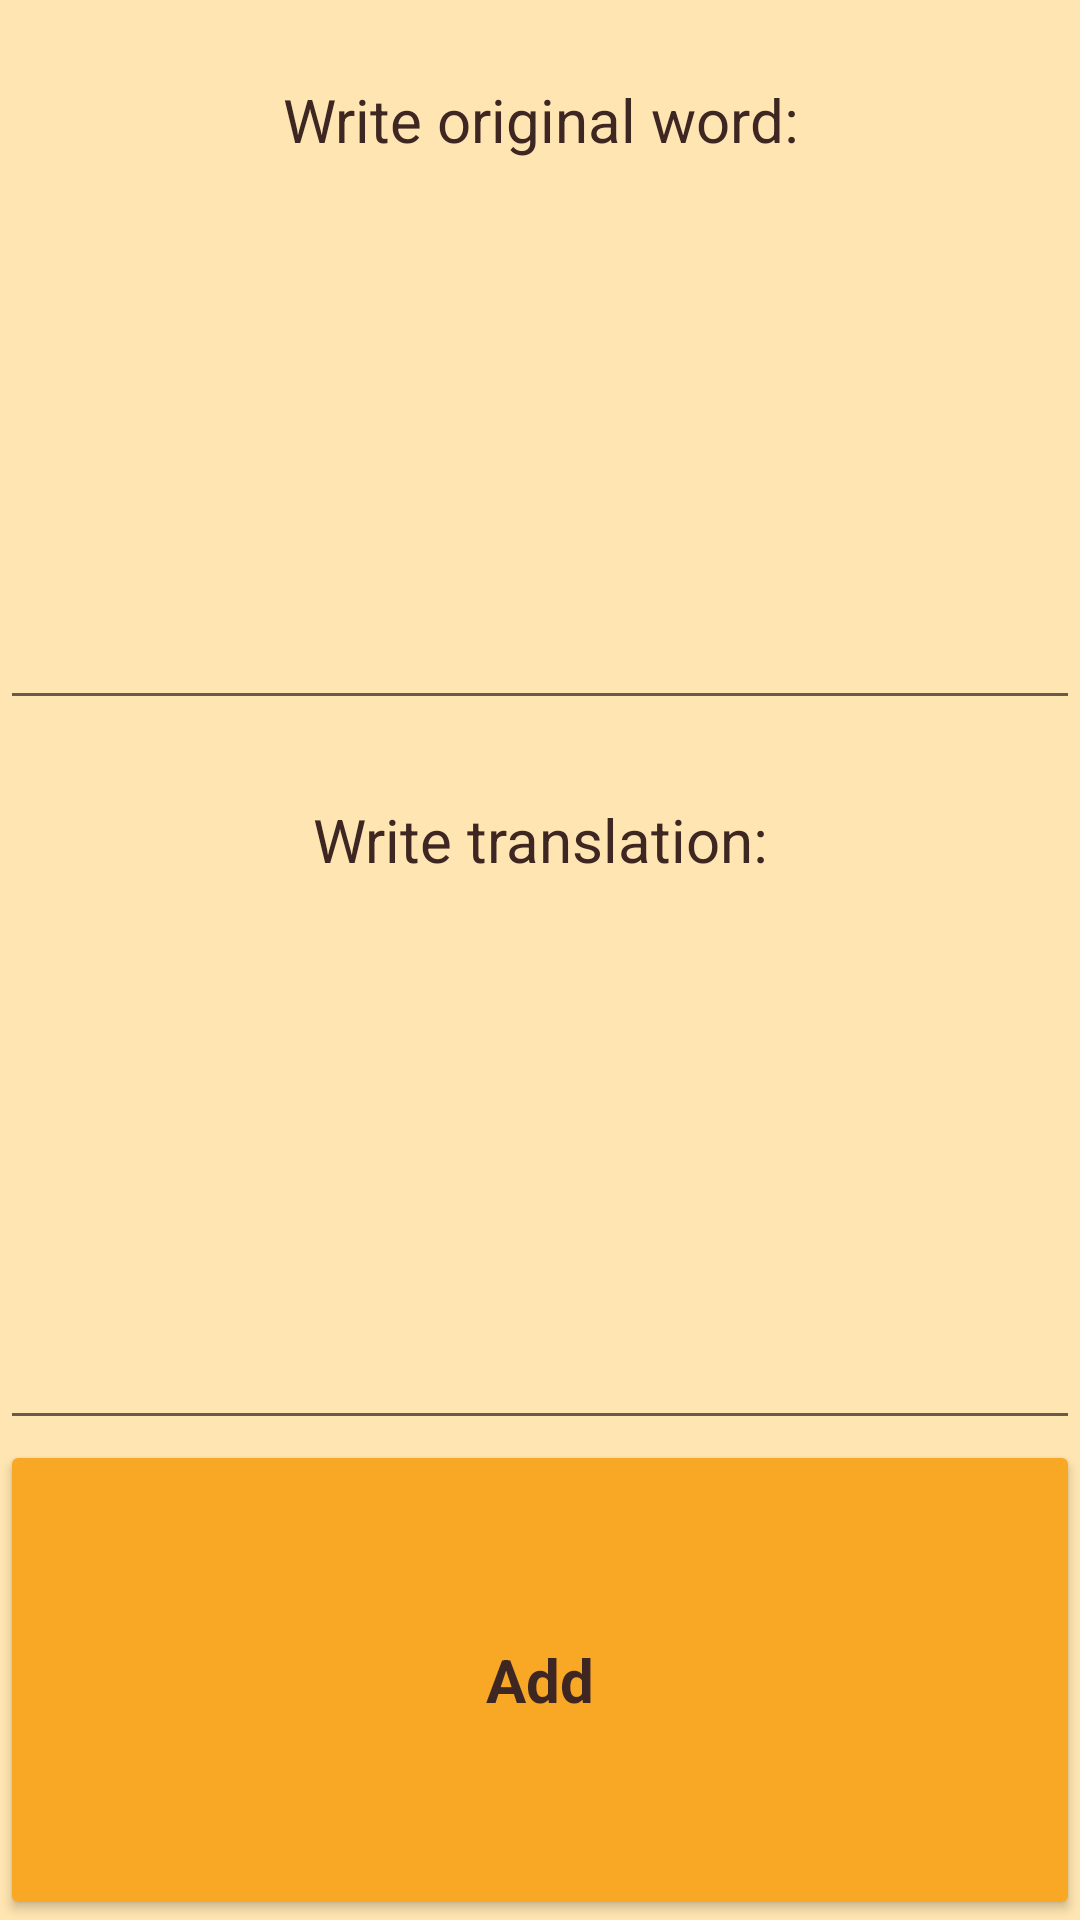

Layout XML and referenced resources for this Android screen:
<!-- AndroidManifest.xml: application theme AppTheme -->
<!-- res/layout/activity_add_flashcard.xml -->
<?xml version="1.0" encoding="utf-8"?>
<LinearLayout xmlns:android="http://schemas.android.com/apk/res/android"
    android:orientation="vertical"
    android:layout_width="match_parent"
    android:layout_height="match_parent"
    android:background="@color/BackgroundColor">

    <TextView
        android:layout_width="match_parent"
        android:layout_height="0dp"
        android:gravity="center"
        android:text="@string/AddFlashcardWriteWord"
        android:layout_weight="1"
        android:textSize="20dp"/>

    <EditText
        android:layout_width="match_parent"
        android:layout_height="0dp"
        android:layout_gravity="center"
        android:gravity="center"
        android:id="@+id/originalWord"
        android:layout_weight="2"
        android:textSize="30dp"/>

    <TextView
        android:layout_width="match_parent"
        android:layout_height="0dp"
        android:gravity="center"
        android:text="@string/AddFlashcardWriteTranslation"
        android:layout_weight="1"
        android:textSize="20dp"/>

    <EditText
        android:layout_width="match_parent"
        android:layout_height="0dp"
        android:layout_gravity="center"
        android:gravity="center"
        android:id="@+id/translation"
        android:layout_weight="2"
        android:textSize="30dp" />

    <Button
        android:layout_width="match_parent"
        android:layout_height="0dp"
        android:onClick="onSave"
        android:text="@string/AddFlashcardBtnAdd"
        android:id="@+id/addButton"
        android:layout_alignParentBottom="true"
        android:layout_weight="2"/>

</LinearLayout>
<!-- resources referenced by this layout -->
<resources>
  <color name="BackgroundColor"> #FFFFE5B1 </color>
  <string name="AddFlashcardBtnAdd">Add</string>
  <string name="AddFlashcardWriteTranslation">Write translation:</string>
  <string name="AddFlashcardWriteWord">Write original word:</string>
  <style name="AppTheme" parent="Theme.AppCompat.Light.DarkActionBar">
          <item name="android:textAppearanceButton">@style/ButtonStyle</item>
          <item name="colorButtonNormal">@color/ButtonColor</item>
          <item name="editTextBackground">@color/EditTextColor</item>
          <item name="android:textColor">@color/TextColor</item>
      </style>
  <style name="ButtonStyle" parent="android:Widget.Button">
          <item name="android:textStyle">bold</item>
          <item name="android:textSize">20dp</item>
      </style>
  <color name="ButtonColor"> #F9A825 </color>
  <color name="EditTextColor">  #FFF8E1 </color>
  <color name="TextColor">#3E2723</color>
</resources>
